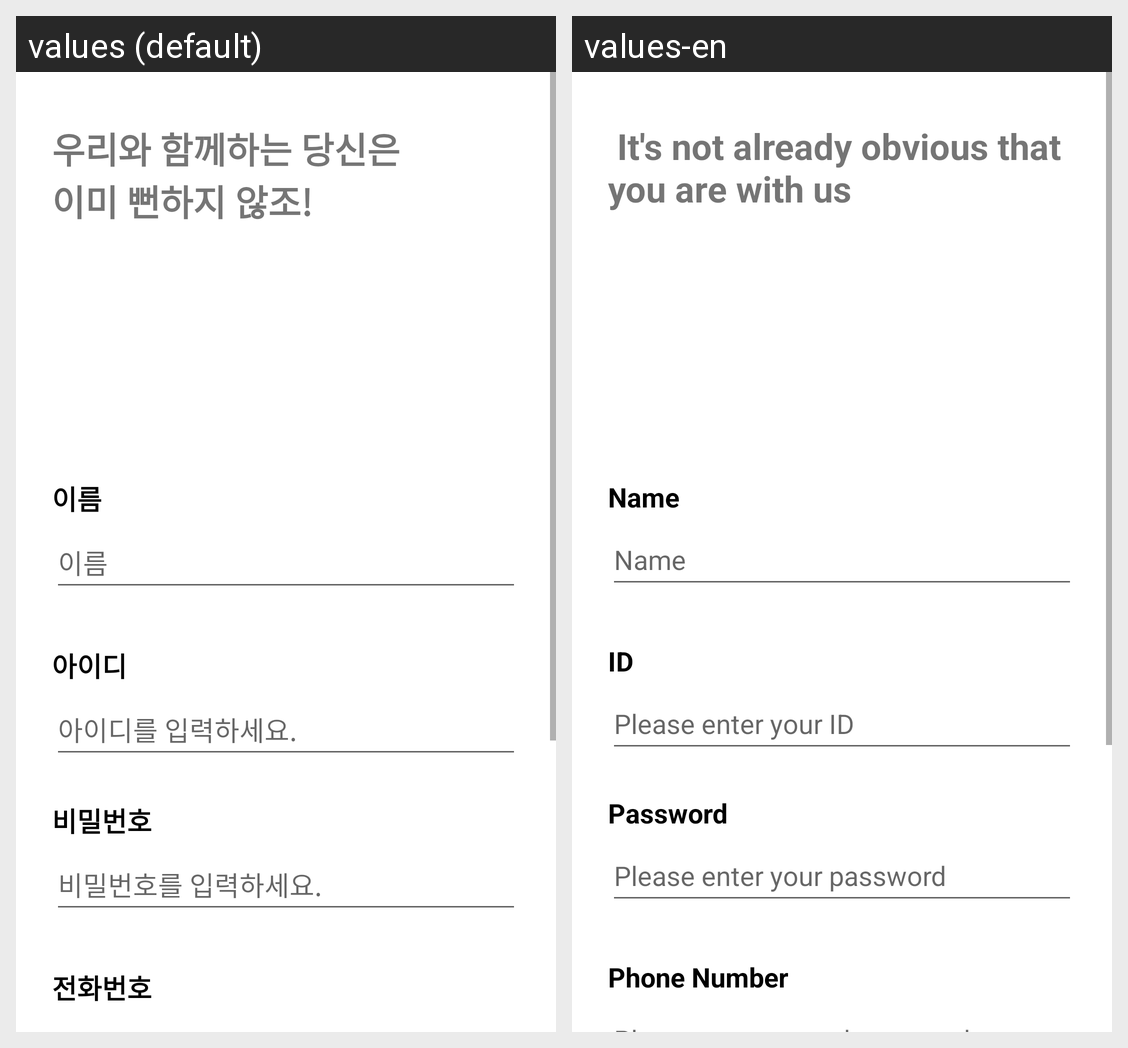

Translations of the strings shown on this Android screen, per locale in the grid:
Android screen res/layout/sign_up_layout.xml rendered under 2 locales, left to right: values (default), values-en. Device: Nexus 5 (rendered at 1080×1920; each locale shown at half size, 540×960, under a caption strip naming it); theme Theme.NotLame.
Strings drawn on this screen, with the default value and each locale's value (text and hints the layout hard-codes, and strings that could not be matched under every locale, appear in the picture but are not listed):

name
  values: 이름
  values-en: Name

phoneNumber
  values: 전화번호
  values-en: Phone Number

id
  values: 아이디
  values-en: ID

inputID
  values: 아이디를 입력하세요.
  values-en: Please enter your ID

password
  values: 비밀번호
  values-en: Password

inputPassword
  values: 비밀번호를 입력하세요.
  values-en: Please enter your password

notice2Team
  values: 우리와 함께하는 당신은
      이미 뻔하지 않조!
  values-en:  It's not already obvious that you are with us
